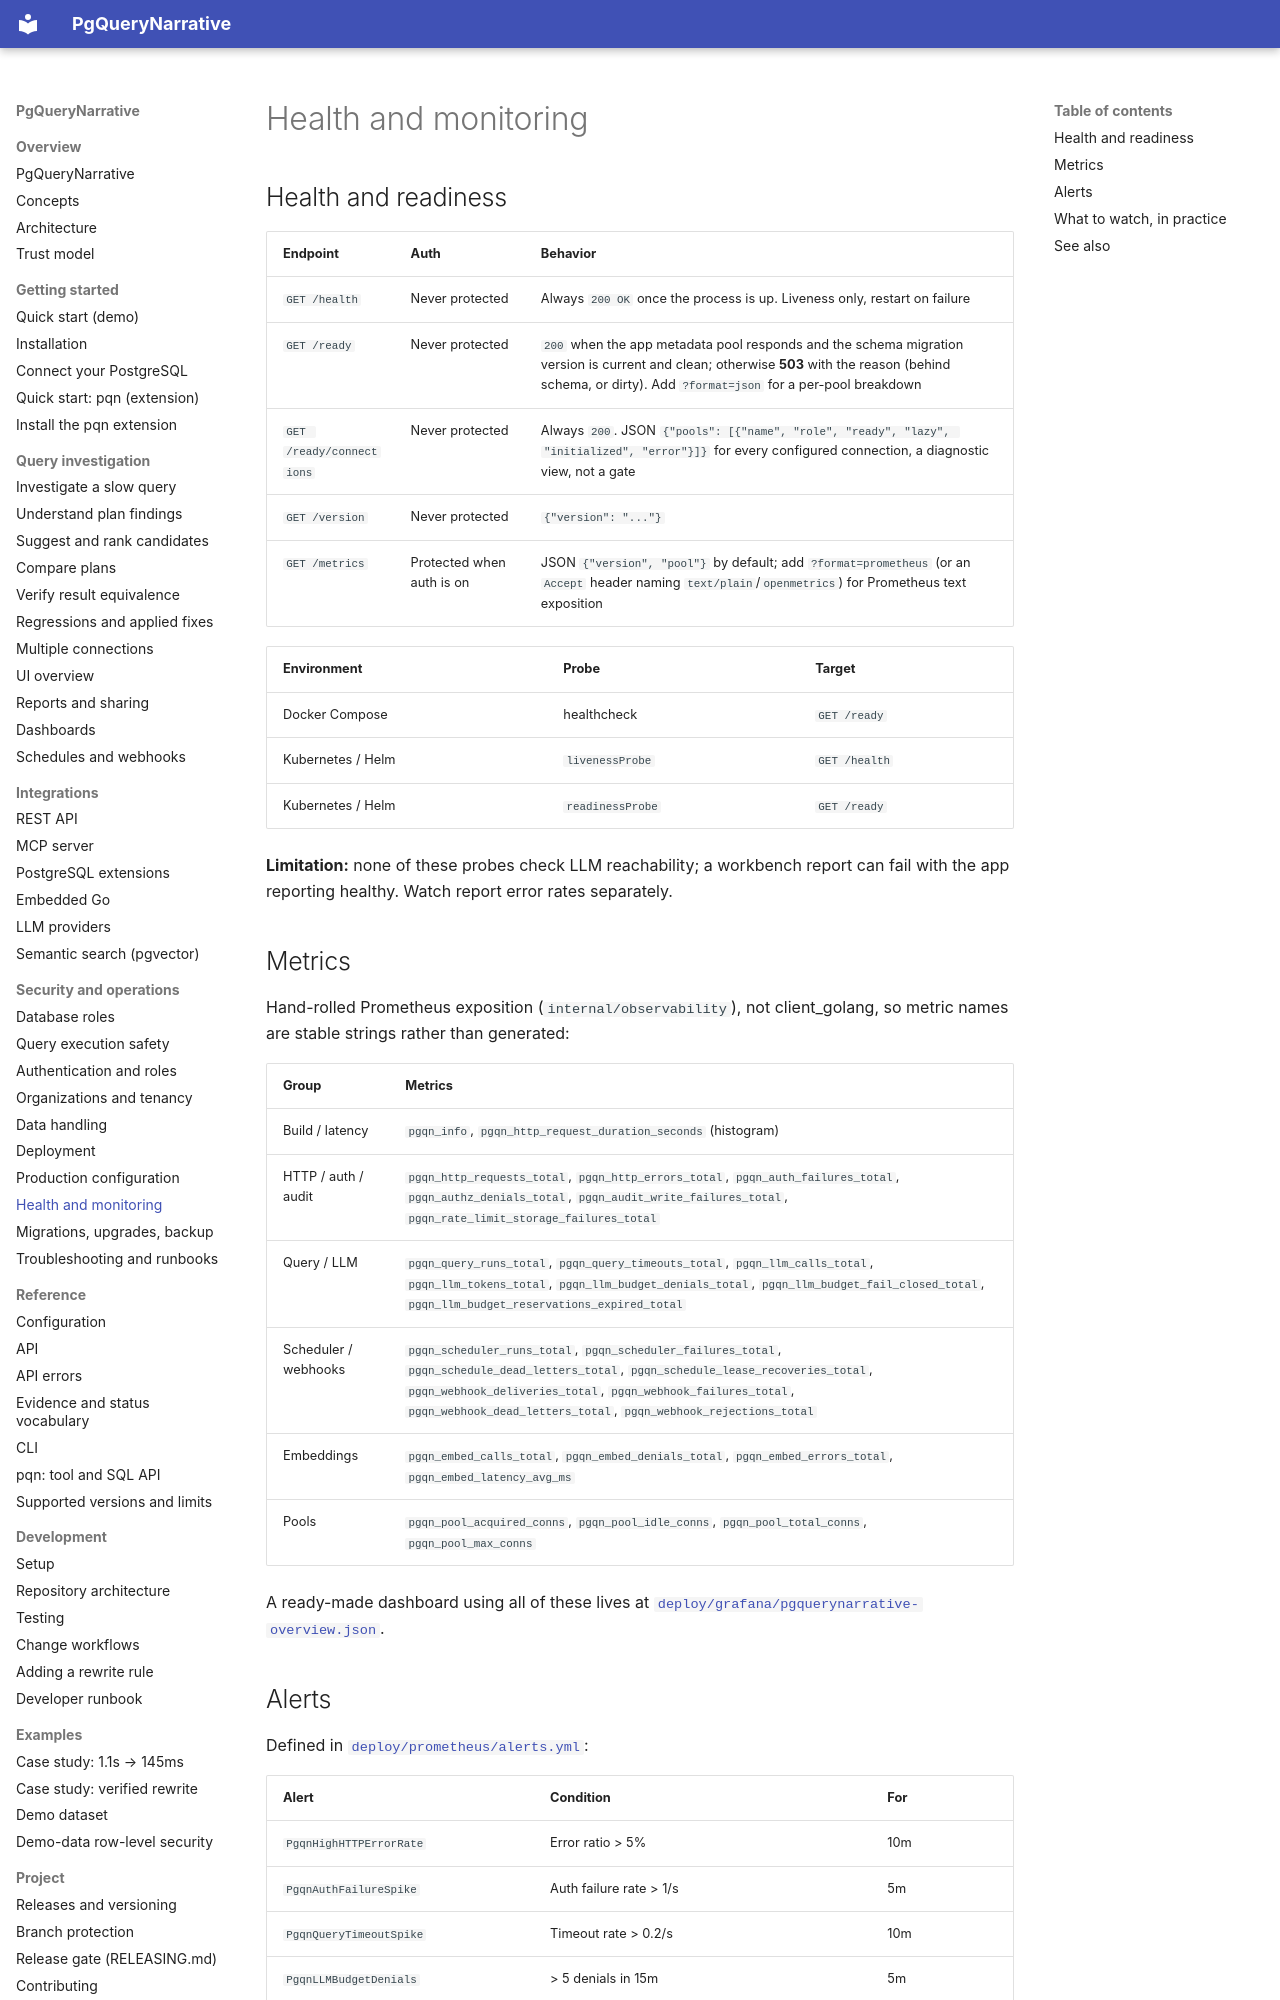

repository: pgquery-narrative/pgquerynarrative · page: operations/monitoring/index.html · generator: mkdocs

# Health and monitoring

## Health and readiness {#health-and-readiness}

| Endpoint | Auth | Behavior |
|---|---|---|
| `GET /health` | Never protected | Always `200 OK` once the process is up. Liveness only, restart on failure |
| `GET /ready` | Never protected | `200` when the app metadata pool responds and the schema migration version is current and clean; otherwise **503** with the reason (behind schema, or dirty). Add `?format=json` for a per-pool breakdown |
| `GET /ready/connections` | Never protected | Always `200`. JSON `{"pools": [{"name", "role", "ready", "lazy", "initialized", "error"}]}` for every configured connection, a diagnostic view, not a gate |
| `GET /version` | Never protected | `{"version": "..."}` |
| `GET /metrics` | Protected when auth is on | JSON `{"version", "pool"}` by default; add `?format=prometheus` (or an `Accept` header naming `text/plain`/`openmetrics`) for Prometheus text exposition |

| Environment | Probe | Target |
|---|---|---|
| Docker Compose | healthcheck | `GET /ready` |
| Kubernetes / Helm | `livenessProbe` | `GET /health` |
| Kubernetes / Helm | `readinessProbe` | `GET /ready` |

**Limitation:** none of these probes check LLM reachability; a workbench report can
fail with the app reporting healthy. Watch report error rates separately.

## Metrics

Hand-rolled Prometheus exposition (`internal/observability`), not client_golang, so metric
names are stable strings rather than generated:

| Group | Metrics |
|---|---|
| Build / latency | `pgqn_info`, `pgqn_http_request_duration_seconds` (histogram) |
| HTTP / auth / audit | `pgqn_http_requests_total`, `pgqn_http_errors_total`, `pgqn_auth_failures_total`, `pgqn_authz_denials_total`, `pgqn_audit_write_failures_total`, `pgqn_rate_limit_storage_failures_total` |
| Query / LLM | `pgqn_query_runs_total`, `pgqn_query_timeouts_total`, `pgqn_llm_calls_total`, `pgqn_llm_tokens_total`, `pgqn_llm_budget_denials_total`, `pgqn_llm_budget_fail_closed_total`, `pgqn_llm_budget_reservations_expired_total` |
| Scheduler / webhooks | `pgqn_scheduler_runs_total`, `pgqn_scheduler_failures_total`, `pgqn_schedule_dead_letters_total`, `pgqn_schedule_lease_recoveries_total`, `pgqn_webhook_deliveries_total`, `pgqn_webhook_failures_total`, `pgqn_webhook_dead_letters_total`, `pgqn_webhook_rejections_total` |
| Embeddings | `pgqn_embed_calls_total`, `pgqn_embed_denials_total`, `pgqn_embed_errors_total`, `pgqn_embed_latency_avg_ms` |
| Pools | `pgqn_pool_acquired_conns`, `pgqn_pool_idle_conns`, `pgqn_pool_total_conns`, `pgqn_pool_max_conns` |

A ready-made dashboard using all of these lives at
[`deploy/grafana/pgquerynarrative-overview.json`](https://github.com/pgquery-narrative/pgquerynarrative/blob/main/deploy/grafana/pgquerynarrative-overview.json).
